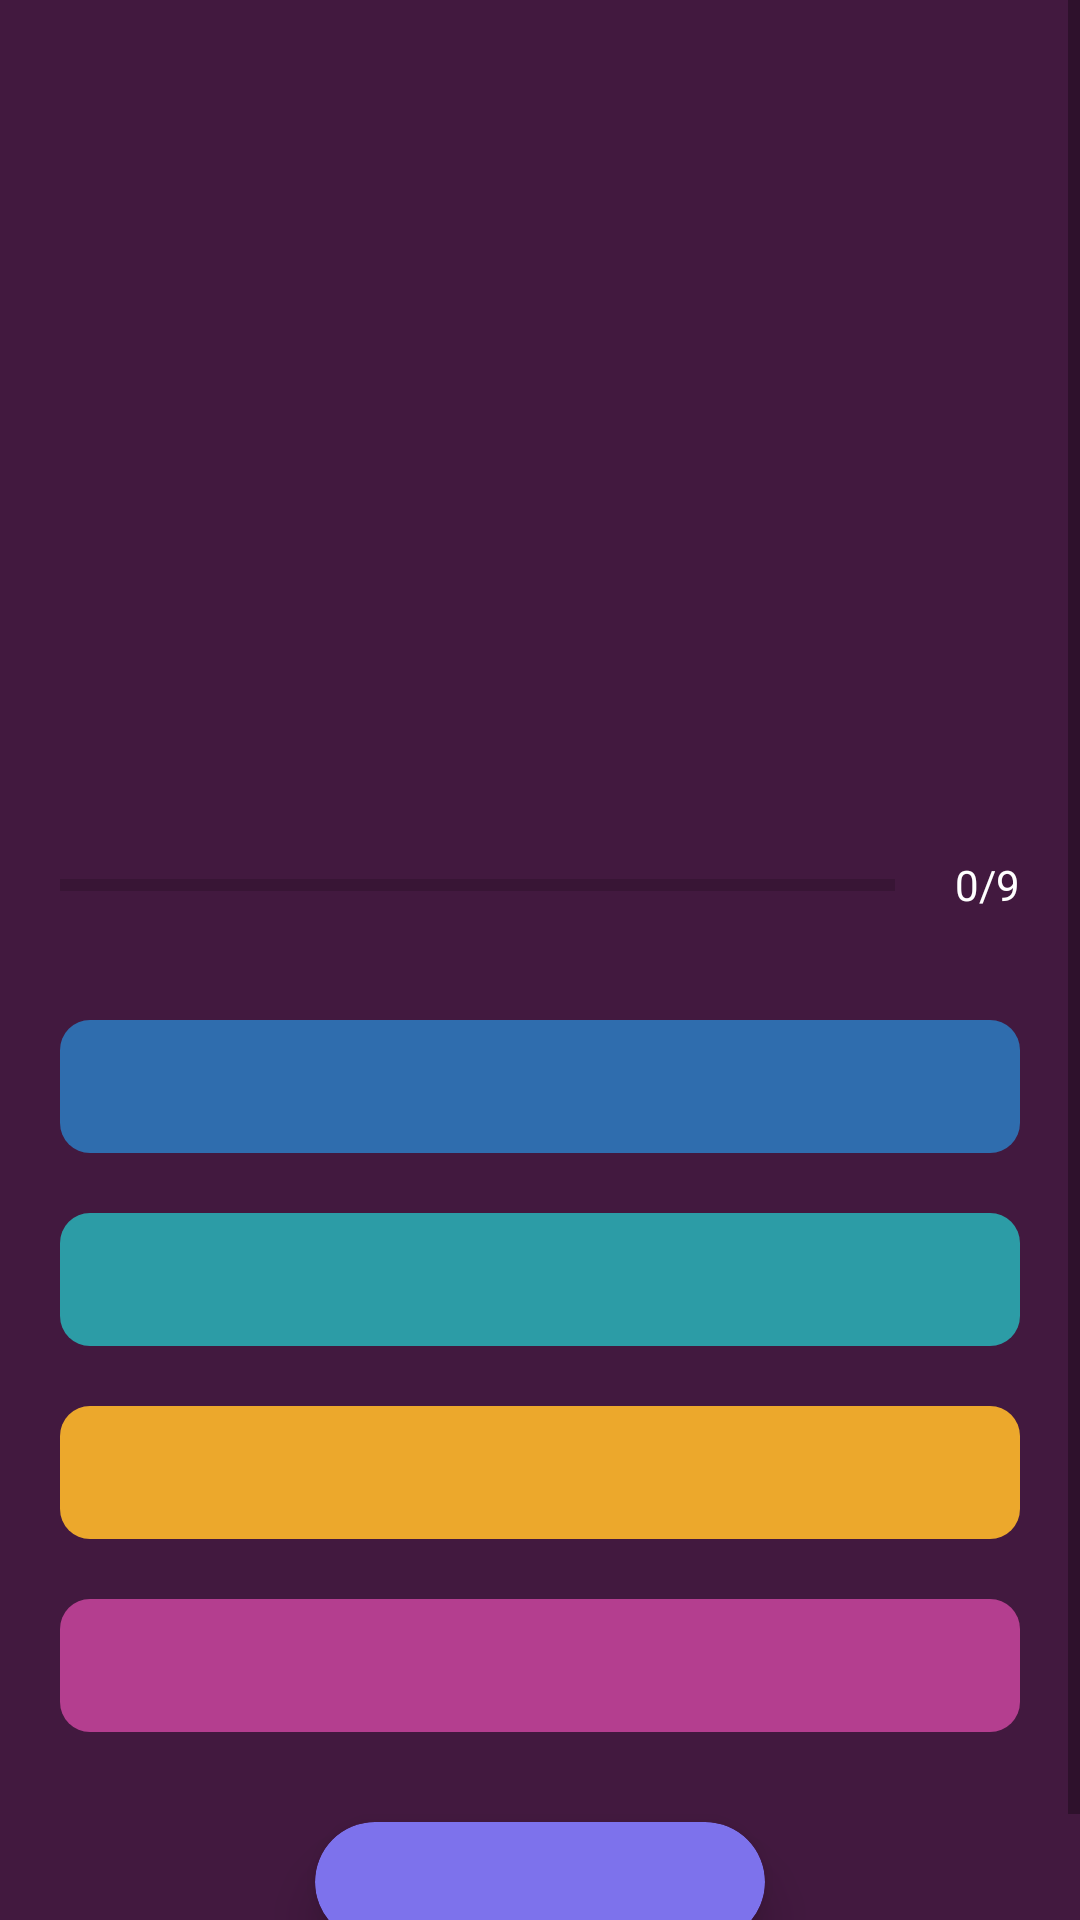

This screen was rendered from an Android layout file. Write that file and the resources it references.
<!-- AndroidManifest.xml: application theme Theme.QuizApp -->
<!-- res/layout/activity_questions2.xml -->
<?xml version="1.0" encoding="utf-8"?>
<ScrollView xmlns:android="http://schemas.android.com/apk/res/android"
    xmlns:app="http://schemas.android.com/apk/res-auto"
    xmlns:tools="http://schemas.android.com/tools"
    android:layout_width="match_parent"
    android:layout_height="match_parent"
    android:background="#42193f"
    android:fillViewport="true"
    tools:context=".QuestionsActivity">

    <LinearLayout
        android:layout_width="match_parent"
        android:layout_height="wrap_content"
        android:gravity="center"
        android:orientation="vertical"
        android:padding="10dp">

        <ImageView
            android:layout_width="80dp"
            android:layout_height="60dp"
            android:src="@drawable/quiz" />

        <TextView
            android:id="@+id/tvQuestion"
            android:layout_width="match_parent"
            android:layout_height="150dp"
            android:layout_margin="20dp"
            android:gravity="center"
            android:textColor="@color/white"
            android:textSize="25sp" />

        <LinearLayout
            android:layout_width="match_parent"
            android:layout_height="wrap_content"
            android:gravity="center"
            android:orientation="horizontal">

            <ProgressBar
                android:id="@+id/progressBar"
                style="?android:attr/progressBarStyleHorizontal"
                android:layout_width="0dp"
                android:layout_height="wrap_content"
                android:layout_margin="10dp"
                android:layout_weight="1"
                android:indeterminate="false"
                android:max="100"
                android:minHeight="50dp"
                android:outlineSpotShadowColor="@color/white"
                android:progress="0" />
            

            <TextView
                android:id="@+id/rating"
                android:layout_width="wrap_content"
                android:layout_height="wrap_content"
                android:layout_margin="10dp"
                android:gravity="center"
                android:text="0/9"
                android:textColor="@color/white" />

        </LinearLayout>

        <TextView
            android:id="@+id/option1"
            android:layout_width="match_parent"
            android:layout_height="wrap_content"
            android:layout_margin="10dp"
            android:background="@drawable/bg1"
            android:gravity="center"
            android:padding="10dp"
            android:textColor="@color/white"
            android:textSize="18sp"
            android:textStyle="bold" />

        <TextView
            android:id="@+id/option2"
            android:layout_width="match_parent"
            android:layout_height="wrap_content"
            android:layout_margin="10dp"
            android:background="@drawable/bg2"
            android:gravity="center"
            android:padding="10dp"
            android:textColor="@color/white"
            android:textSize="18sp"
            android:textStyle="bold" />

        <TextView
            android:id="@+id/option3"
            android:layout_width="match_parent"
            android:layout_height="wrap_content"
            android:layout_margin="10dp"
            android:background="@drawable/bg3"
            android:gravity="center"
            android:padding="10dp"
            android:textColor="@color/white"
            android:textSize="18sp"
            android:textStyle="bold" />

        <TextView
            android:id="@+id/option4"
            android:layout_width="match_parent"
            android:layout_height="wrap_content"
            android:layout_margin="10dp"
            android:background="@drawable/bg4"
            android:gravity="center"
            android:padding="10dp"
            android:textColor="@color/white"
            android:textSize="18sp"
            android:textStyle="bold" />

        <androidx.cardview.widget.CardView
            android:layout_width="150dp"
            android:layout_height="40dp"
            android:layout_margin="20dp"
            app:cardBackgroundColor="#7d72ec"
            app:cardCornerRadius="30dp"
            app:cardElevation="10dp">

            <LinearLayout
                android:layout_width="match_parent"
                android:layout_height="match_parent"
                android:orientation="horizontal">

                <TextView
                    android:id="@+id/submitButton"
                    android:layout_width="0dp"
                    android:layout_height="wrap_content"
                    android:layout_margin="5dp"
                    android:layout_weight="1"
                    android:gravity="center"
                    android:textColor="@color/white"
                    android:textSize="18sp" />

            </LinearLayout>

        </androidx.cardview.widget.CardView>

    </LinearLayout>

</ScrollView>
<!-- resources referenced by this layout -->
<resources>
  <!-- drawable bg1 (drawable) -->
  <?xml version="1.0" encoding="utf-8"?>
  <shape xmlns:android="http://schemas.android.com/apk/res/android">
  
      <solid android:color="#2f6dae" />
      <corners android:radius="10dp" />
  
  </shape>
  <!-- drawable bg2 (drawable) -->
  <?xml version="1.0" encoding="utf-8"?>
  <shape xmlns:android="http://schemas.android.com/apk/res/android">
      <solid android:color="#2c9ca6" />
      <corners android:radius="10dp" />
  </shape>
  <!-- drawable bg3 (drawable) -->
  <?xml version="1.0" encoding="utf-8"?>
  <shape xmlns:android="http://schemas.android.com/apk/res/android">
      <solid android:color="#eca82c" />
      <corners android:radius="10dp" />
  </shape>
  <!-- drawable bg4 (drawable) -->
  <?xml version="1.0" encoding="utf-8"?>
  <shape xmlns:android="http://schemas.android.com/apk/res/android">
      <solid android:color="#b43e8f" />
      <corners android:radius="10dp" />
  </shape>
  <style name="Theme.QuizApp" parent="Theme.MaterialComponents.DayNight.NoActionBar">
          
          <item name="colorPrimary">@color/purple_500</item>
          <item name="colorPrimaryVariant">@color/purple_700</item>
          <item name="colorOnPrimary">@color/white</item>
          
          <item name="colorSecondary">@color/teal_200</item>
          <item name="colorSecondaryVariant">@color/teal_700</item>
          <item name="colorOnSecondary">@color/black</item>
          
          <item name="android:statusBarColor">?attr/colorPrimaryVariant</item>
          <item name="android:windowFullscreen">true</item>
          
          <item name="android:windowAnimationStyle">@style/ActivityFadeAnimation</item>
      </style>
  <style name="ActivityFadeAnimation" parent="@android:style/Animation.Activity">
          <item name="android:activityOpenEnterAnimation">@android:anim/fade_in</item>
          <item name="android:activityOpenExitAnimation">@android:anim/fade_out</item>
          <item name="android:activityCloseEnterAnimation">@android:anim/fade_in</item>
          <item name="android:activityCloseExitAnimation">@android:anim/fade_out</item>
      </style>
  <!-- not gathered from this repository: default colours our renderer supplied (Android Studio template values) -->
  <color name="purple_500">#FF6200EE</color>
  <color name="purple_700">#FF3700B3</color>
  <color name="teal_200">#FF03DAC5</color>
  <color name="teal_700">#FF018786</color>
  <color name="black">#FF000000</color>
  <color name="white">#FFFFFFFF</color>
</resources>
